Run: headless pygame with SDL's dummy video driver; simulated clock (each Clock.tick advances the game by its frame time, no real sleeping); random seed 0; keys injected as events and as key.get_pressed() state; no mouse input.
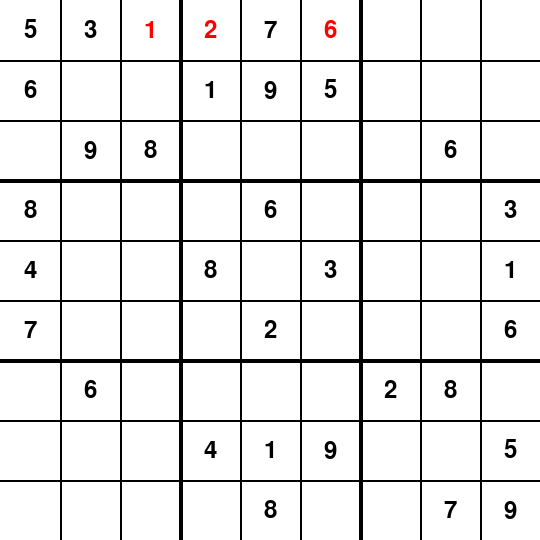
Frame 1 of 4 · flips 1–60 · no input
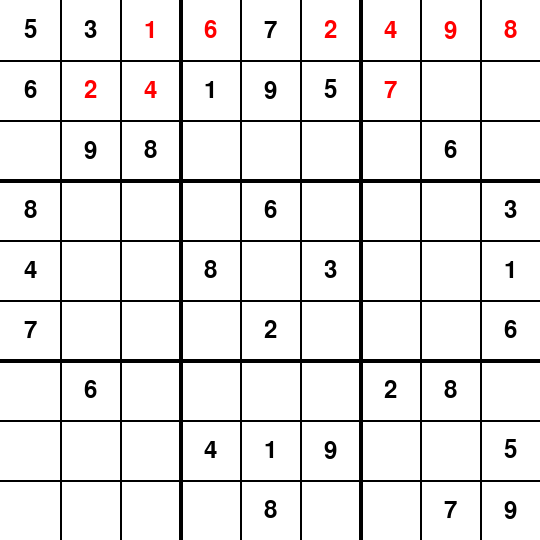
Frame 2 of 4 · flips 61–180 · tapped SPACE, RETURN · held RIGHT (→), D
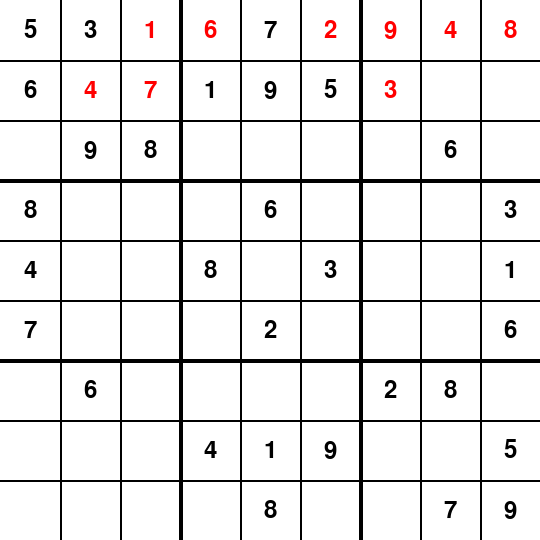
Frame 3 of 4 · flips 181–300 · held DOWN (↓), S
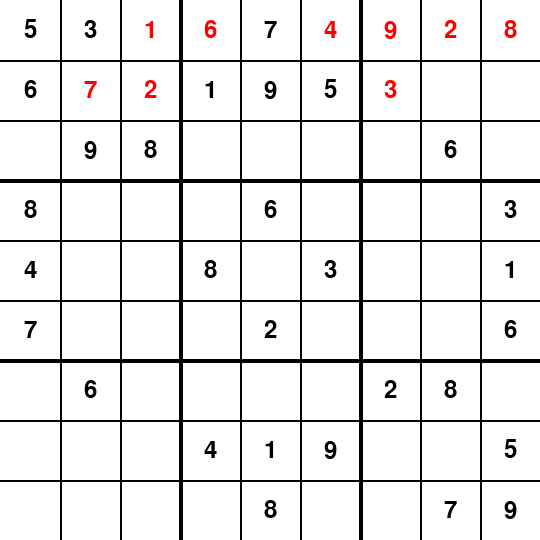
Frame 4 of 4 · flips 301–420 · held LEFT (←), A, UP (↑), W

The pygame program that drew these frames:

import pygame
import sys

# Initialize Pygame
pygame.init()

# Set up some constants
WIDTH, HEIGHT = 540, 540
WHITE = (255, 255, 255)
BLACK = (0, 0, 0)
RED = (255, 0, 0)
FONT = pygame.font.Font(None, 36)

# Set up the display
screen = pygame.display.set_mode((WIDTH, HEIGHT))

# Sudoku board to display
board = [
    ["5", "3", ".", ".", "7", ".", ".", ".", "."],
    ["6", ".", ".", "1", "9", "5", ".", ".", "."],
    [".", "9", "8", ".", ".", ".", ".", "6", "."],
    ["8", ".", ".", ".", "6", ".", ".", ".", "3"],
    ["4", ".", ".", "8", ".", "3", ".", ".", "1"],
    ["7", ".", ".", ".", "2", ".", ".", ".", "6"],
    [".", "6", ".", ".", ".", ".", "2", "8", "."],
    [".", ".", ".", "4", "1", "9", ".", ".", "5"],
    [".", ".", ".", ".", "8", ".", ".", "7", "9"]
]

# Keep track of the original numbers
original_numbers = [[(i, j) for j in range(9) if board[i][j] != "."] for i in range(9)]

def valid(board, num, pos):
    # Check row
    for i in range(len(board[0])):
        if board[pos[0]][i] == str(num) and pos[1] != i:
            return False

    # Check column
    for i in range(len(board)):
        if board[i][pos[1]] == str(num) and pos[0] != i:
            return False

    # Check box
    box_x = pos[1] // 3
    box_y = pos[0] // 3

    for i in range(box_y*3, box_y*3 + 3):
        for j in range(box_x * 3, box_x*3 + 3):
            if board[i][j] == str(num) and (i,j) != pos:
                return False

    return True

def find_empty(board):
    for i in range(len(board)):
        for j in range(len(board[0])):
            if board[i][j] == ".":
                return (i, j)  # row, col
    return None

def draw_line(x1, y1, x2, y2, color, thickness):
    pygame.draw.line(screen, color, (x1, y1), (x2, y2), thickness)

def draw_number(x, y, number, color):
    text = FONT.render(number, True, color)
    text_rect = text.get_rect(center=(x, y))
    screen.blit(text, text_rect)

def draw_board():
    screen.fill(WHITE)
    for i in range(1, 9):
        draw_line(i*60, 0, i*60, HEIGHT, BLACK, 2)
        draw_line(0, i*60, WIDTH, i*60, BLACK, 2)
    draw_line(180, 0, 180, HEIGHT, BLACK, 4)
    draw_line(360, 0, 360, HEIGHT, BLACK, 4)
    draw_line(0, 180, WIDTH, 180, BLACK, 4)
    draw_line(0, 360, WIDTH, 360, BLACK, 4)
    for i in range(9):
        for j in range(9):
            number = board[i][j]
            if number != ".":
                color = BLACK if (i, j) in original_numbers[i] else RED
                draw_number(j*60+30, i*60+30, number, color)
    pygame.display.flip()

def solve_sudoku(board):
    for event in pygame.event.get():
        if event.type == pygame.QUIT:
            pygame.quit()
            sys.exit()
    find = find_empty(board)
    if not find:
        for i in range(9):
            for j in range(9):
                if board[i][j] != ".":
                    draw_number(j*60+30, i*60+30, board[i][j], BLACK)  # Redraw all numbers in black
        return True
    else:
        row, col = find

    for i in range(1, 10):
        if valid(board, i, (row, col)):
            board[row][col] = str(i)
            draw_board()
            pygame.time.delay(10)  # Delay for visual effect
            if solve_sudoku(board):
                return True
            board[row][col] = "."
            draw_board()
    return False

# Main game loop
while True:
    draw_board()
    solve_sudoku(board)
    for event in pygame.event.get():
        if event.type == pygame.QUIT:
            pygame.quit()
            sys.exit()
